Run: headless pygame with SDL's dummy video driver; simulated clock (each Clock.tick advances the game by its frame time, no real sleeping); random seed 0; keys injected as events and as key.get_pressed() state; no mouse input.
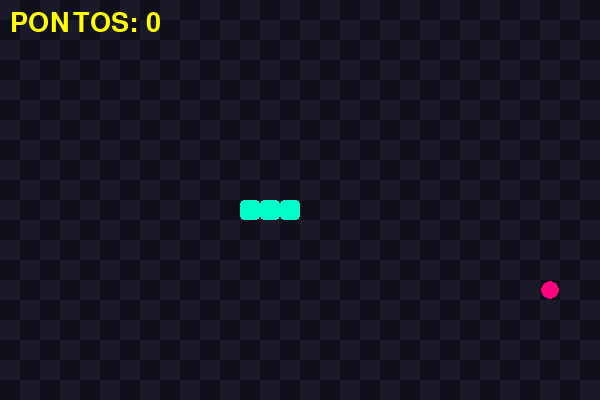
Frame 1 of 4 · flips 1–60 · no input
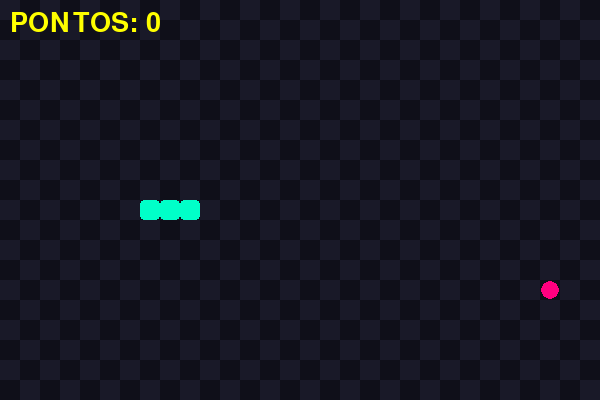
Frame 2 of 4 · flips 61–180 · tapped SPACE, RETURN · held RIGHT (→), D
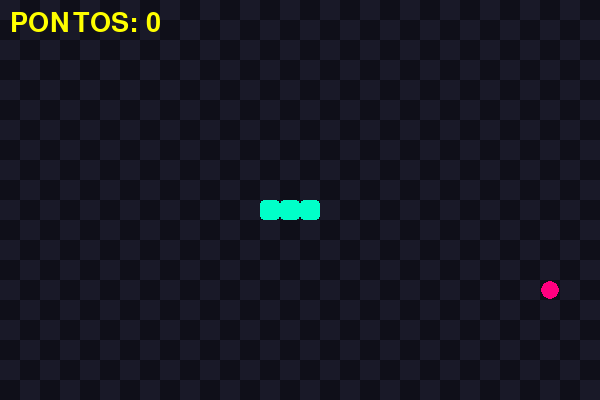
Frame 3 of 4 · flips 181–300 · held DOWN (↓), S
Frame 4 of 4 · flips 301–420 · held LEFT (←), A, UP (↑), W · screen same as frame 1, image omitted

The pygame program that drew these frames:

# --- 1. IMPORTAÇÃO DAS BIBLIOTECAS ---
import pygame   # Importa a biblioteca principal do Pygame para criar jogos em 2D
import random   # Importa funções para sortear números (usado para posicionar a comida aleatoriamente)

# ==========================================
# 2. CONSTANTES E CONFIGURAÇÕES DO JOGO
# ==========================================
LARGURA, ALTURA = 600, 400  # Define o tamanho da janela do jogo (600 pixels de largura por 400 de altura)
TAMANHO_BLOCO = 20          # Tamanho em pixels de cada quadrado da grade (corpo da cobra e comida)
FPS = 10                    # Velocidade do jogo (quantas vezes a tela atualiza por segundo)

# Paleta de Cores Cyberpunk (Neon & Dark) - Cores em formato RGB (Vermelho, Verde, Azul)
COR_FUNDO = (15, 15, 25)          # Azul escuro profundo (quase preto para o fundo da tela)
COR_GRAMA = (25, 25, 40)          # Tom ligeiramente mais claro para criar o padrão xadrez no fundo
COR_COBRA = (0, 255, 200)         # Ciano neon vibrante para colorir a cobra
COR_COMIDA = (255, 0, 127)        # Rosa choque / Magenta neon para colorir a comida
COR_TEXTO = (255, 255, 0)         # Amarelo neon para destacar o placar de pontos

# ==========================================
# 3. FUNÇÕES AUXILIARES
# ==========================================
def criar_comida():
    """Gera uma nova posição aleatória para a comida na tela."""
    x = random.randrange(0, LARGURA, TAMANHO_BLOCO)         # Sorteia uma posição horizontal alinhada à grade
    y = random.randrange(40, ALTURA, TAMANHO_BLOCO)        # Sorteia uma posição vertical (abaixo do placar)
    return pygame.Rect(x, y, TAMANHO_BLOCO, TAMANHO_BLOCO) # Retorna um retângulo representando a comida

# ==========================================
# 4. FUNÇÃO PRINCIPAL DO JOGO
# ==========================================
def main():
    # Inicialização do Pygame e criação da janela
    pygame.init()                                  # Inicializa todos os módulos do Pygame
    tela = pygame.display.set_mode((LARGURA, ALTURA)) # Cria a janela do jogo com as dimensões definidas
    pygame.display.set_caption("Cyberpunk Snake")  # Define o título que aparece na barra superior da janela
    relogio = pygame.time.Clock()                  # Cria um relógio interno para controlar a taxa de quadros por segundo (FPS)
    fonte = pygame.font.Font(None, 40)             # Define a fonte e o tamanho do texto do placar

    # Estado inicial da cobra e pontuação
    # Cria os 3 primeiros blocos da cobra alinhados na horizontal
    inicio = [pygame.Rect(x, 200, TAMANHO_BLOCO, TAMANHO_BLOCO) for x in (80, 60, 40)]
    cobra = inicio.copy()                          # Copia a lista inicial para a variável da cobra ativa
    direcao = (1, 0)                               # Define que a cobra começa andando para a direita (eixo X positivo)
    comida = criar_comida()                        # Gera a primeira comida no mapa
    pontos = 0                                     # Zera a pontuação inicial do jogador

    # Mapeamento de teclas do teclado para direções (vetores X e Y)
    setas = {
        pygame.K_LEFT: (-1, 0),    # Seta para a esquerda (anda para trás no eixo X)
        pygame.K_RIGHT: (1, 0),    # Seta para a direita (anda para frente no eixo X)
        pygame.K_UP: (0, -1),      # Seta para cima (anda para cima no eixo Y)
        pygame.K_DOWN: (0, 1),     # Seta para baixo (anda para baixo no eixo Y)
    }

    rodando = True                  # Variável de controle para manter o jogo aberto
    while rodando:                  # Loop principal do jogo (roda a cada frame)
        
        # --- A. TRATAMENTO DE EVENTOS ---
        for evento in pygame.event.get():          # Lê todos os eventos que o usuário faz (teclado, mouse, fechar janela)
            if evento.type == pygame.QUIT:         # Se o usuário clicar no 'X' da janela
                rodando = False                    # Encerra o loop e fecha o jogo
            if evento.type == pygame.KEYDOWN:      # Se o usuário apertar alguma tecla do teclado
                nova = setas.get(evento.key, direcao) # Verifica se a tecla apertada é uma das setas válidas
                # Impede que a cobra dê meia-volta imediata sobre o próprio corpo (ex: ir direto da direita para a esquerda)
                if nova != (-direcao[0], -direcao[1]):
                    direcao = nova                 # Atualiza a direção da cobra

        # --- B. LÓGICA DO JOGO ---
        dx, dy = direcao                           # Separa a direção atual em deslocamento X e Y
        # Cria uma nova cabeça para a cobra avançando um bloco na direção atual
        cabeca = cobra[0].move(dx * TAMANHO_BLOCO, dy * TAMANHO_BLOCO) 
        
        # Verifica se a cobra bateu na parede (saiu da tela) ou colidiu com o próprio corpo
        fora = not tela.get_rect().contains(cabeca)
        if fora or cabeca.collidelist(cobra) >= 0:
            cobra = inicio.copy()                  # Reseta o tamanho e posição inicial da cobra
            direcao = (1, 0)                       # Reseta a direção para a direita
            pontos = 0                             # Zera os pontos
            continue                               # Reinicia o ciclo do loop atual

        cobra.insert(0, cabeca)                    # Adiciona a nova cabeça no início da lista da cobra

        # Verifica se a cabeça da cobra encostou na comida
        if cabeca == comida:
            pontos += 1                            # Aumenta 1 ponto na placar
            comida = criar_comida()                # Gera uma nova comida em outro lugar
        else:
            cobra.pop()                            # Remove o último bloco da cauda (faz a cobra andar sem crescer infinitamente)

        # --- C. RENDERIZAÇÃO (DESENHO NA TELA) ---
        tela.fill(COR_FUNDO)                       # Pinta o fundo inteiro da tela com a cor escuro cyberpunk
        
        # Desenhando o grid de fundo (padrão xadrejado discreto)
        for x in range(0, LARGURA, TAMANHO_BLOCO):
            for y in range(x % 40, ALTURA, 40):
                pygame.draw.rect(tela, COR_GRAMA, (x, y, TAMANHO_BLOCO, TAMANHO_BLOCO))

        # Placar de pontos (renderiza o texto e desenha na tela em amarelo neon)
        placar = fonte.render(f"PONTOS: {pontos}", 1, COR_TEXTO)
        tela.blit(placar, (10, 10))

        # Desenhando a cobra (com blocos levemente arredondados nos cantos para dar efeito futurista)
        for parte in cobra:
            pygame.draw.rect(tela, COR_COBRA, parte, 0, 4)

        # Desenhando a comida (em formato de círculo rosa neon bem brilhante)
        pygame.draw.circle(tela, COR_COMIDA, comida.center, 9)

        pygame.display.flip()                      # Atualiza tudo o que foi desenhado na tela para o usuário ver
        relogio.tick(FPS)                          # Aguarda o tempo necessário para manter a velocidade constante (FPS)

    pygame.quit()                                  # Fecha os módulos do Pygame ao sair do loop

if __name__ == "__main__":
    main()                                         # Executa a função principal quando o arquivo é rodado diretamente
